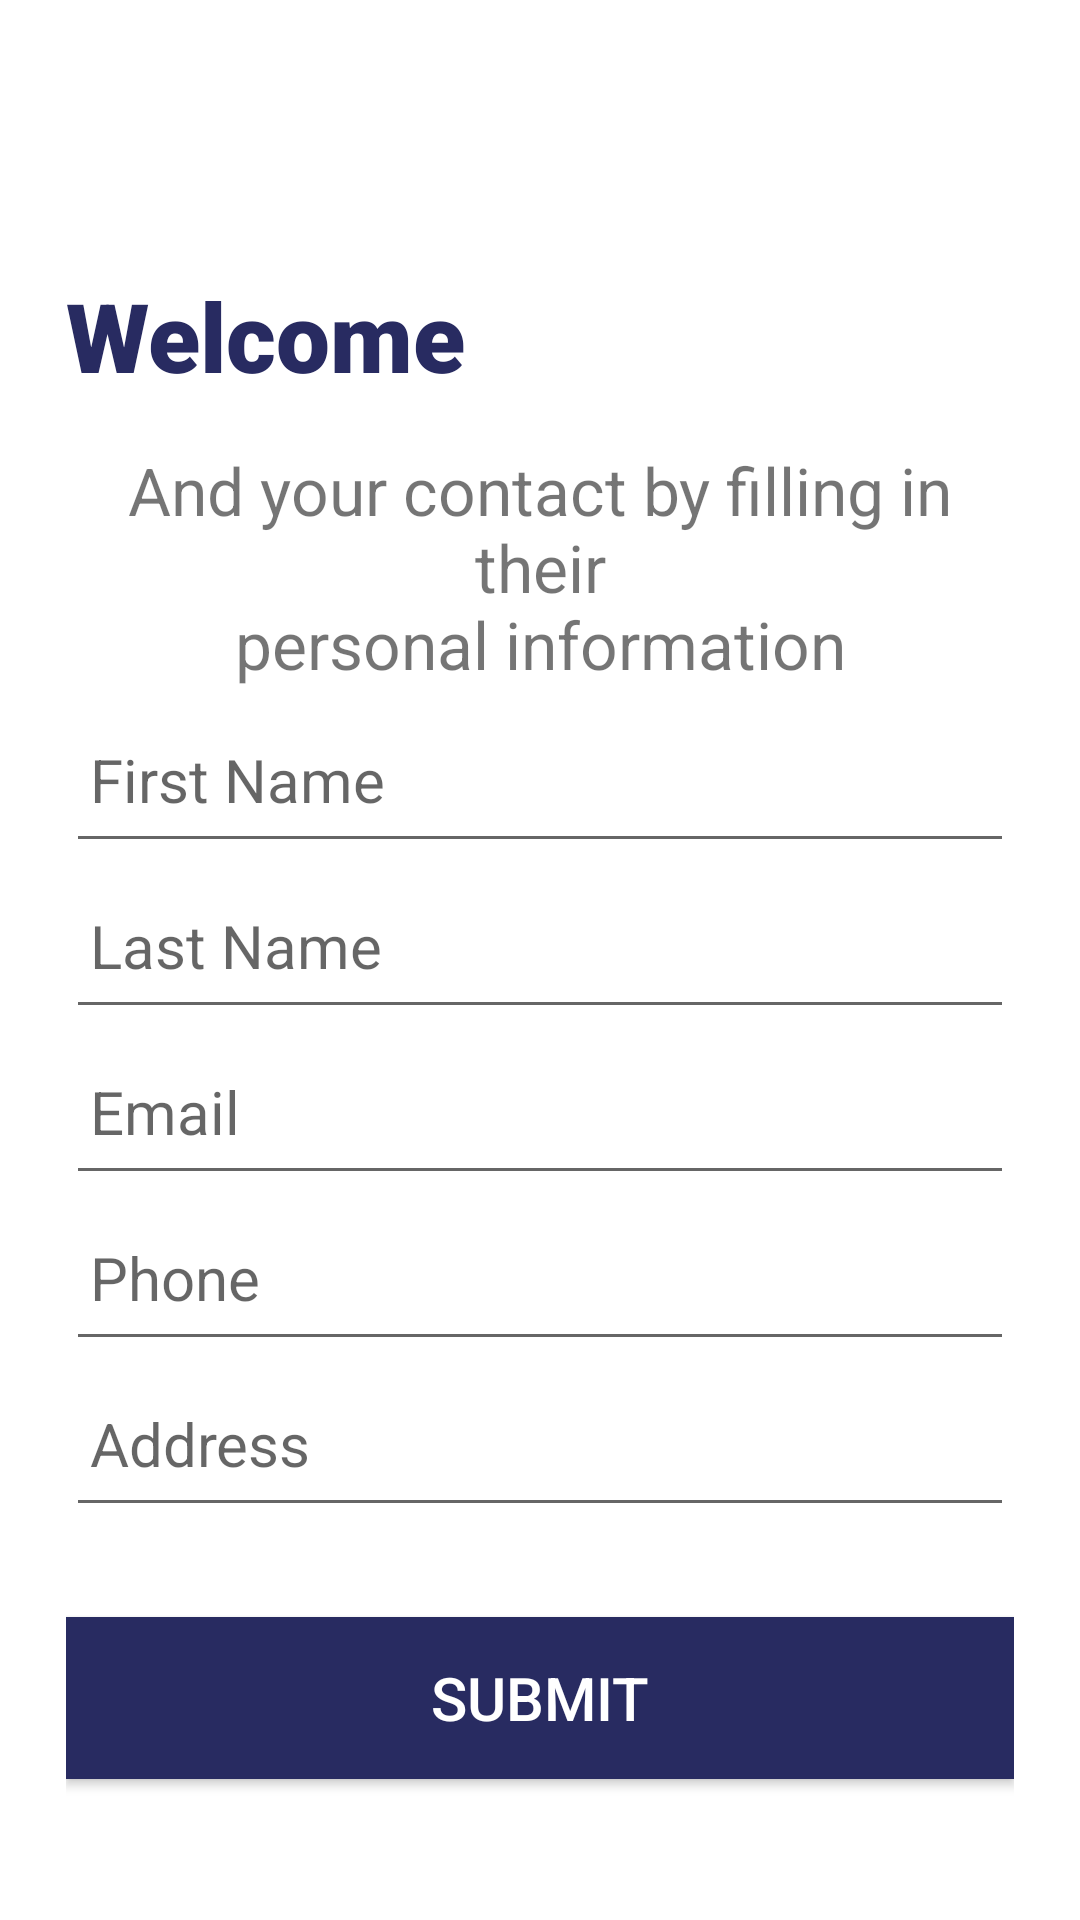

The Android layout XML behind this screen, and the referenced resources:
<!-- AndroidManifest.xml: application theme AppTheme -->
<!-- res/layout/activity_main.xml -->
<?xml version="1.0" encoding="utf-8"?>
<LinearLayout xmlns:android="http://schemas.android.com/apk/res/android"
    android:orientation="vertical" android:layout_width="match_parent"
    android:layout_height="match_parent"
    android:background="@color/colorPrimary"
    android:weightSum="10"
    android:padding="22dp">

    <Toolbar
        android:layout_weight="1"
        android:layout_gravity="start"
        android:layout_width="match_parent"
        android:layout_height="wrap_content">

        <LinearLayout
            android:layout_width="match_parent"
            android:layout_height="match_parent"
            android:orientation="horizontal">

            <ImageView
                android:id="@+id/image_view1"
                android:layout_width="46dp"
                android:layout_height="match_parent"
                android:src="@drawable/ic_chevron_left" />

        </LinearLayout>

    </Toolbar>

    <TextView
        android:id="@+id/text_view1"
        android:text="Welcome"
        style="@style/CustomStyle"
        android:layout_weight="1"
        android:layout_width="match_parent"
        android:layout_height="wrap_content"/>

    <TextView
        android:id="@+id/text_view2"
        android:gravity="center"
        android:text="@string/welcome_note"
        android:textSize="22sp"
        android:layout_weight="0.5"
        android:layout_width="match_parent"
        android:layout_height="wrap_content"/>

    <EditText
        android:id="@+id/edit_firstName1"
        android:padding="8dp"
        style="@style/MyCustomStyleText"
        android:layout_weight="1"
        android:hint="@string/first_name"
        android:layout_width="match_parent"
        android:layout_height="wrap_content"/>

    <EditText
        android:id="@+id/edit_lastName1"
        android:padding="8dp"
        style="@style/MyCustomStyleText"
        android:layout_weight="1"
        android:hint="@string/last_name"
        android:layout_width="match_parent"
        android:layout_height="wrap_content"/>

    <EditText
        android:id="@+id/edit_email1"
        android:padding="8dp"
        style="@style/MyCustomStyleText"
        android:layout_weight="1"
        android:hint="@string/email"
        android:layout_width="match_parent"
        android:layout_height="wrap_content"/>

    <EditText
        android:id="@+id/edit_phone1"
        android:padding="8dp"
        style="@style/MyCustomStyleText"
        android:layout_weight="1"
        android:hint="@string/phone"
        android:layout_width="match_parent"
        android:layout_height="wrap_content"/>

    <EditText
        android:id="@+id/edit_address1"
        android:padding="8dp"
        style="@style/MyCustomStyleText"
        android:layout_weight="1"
        android:hint="@string/the_address"
        android:layout_width="match_parent"
        android:layout_height="wrap_content"/>

    <Button
        android:id="@+id/button_submit1"
        android:layout_marginTop="30dp"
        android:textSize="20sp"
        android:background="@drawable/btn_submit"
        android:textColor="@color/colorPrimary"
        android:layout_weight="0.5"
        android:text="@string/submit"
        android:layout_width="match_parent"
        android:layout_height="wrap_content"/>



</LinearLayout>
<!-- resources referenced by this layout -->
<resources>
  <color name="colorPrimary">#ffffff</color>
  <!-- drawable btn_submit (drawable) -->
  <?xml version="1.0" encoding="utf-8"?>
  <shape xmlns:android="http://schemas.android.com/apk/res/android">
      <solid android:color="#282b61"/>
  </shape>
  <string name="email">Email</string>
  <string name="first_name">First Name</string>
  <string name="last_name">Last Name</string>
  <string name="phone">Phone</string>
  <string name="submit">Submit</string>
  <string name="the_address">Address</string>
  <string name="welcome_note">And your contact by filling in their\npersonal information</string>
  <style name="CustomStyle">
          <item name="android:textSize">32sp</item>
          <item name="android:fontFamily">sans-serif-black</item>
          <item name="android:textColor">#282b61</item>
      </style>
  <style name="MyCustomStyleText">
          <item name="android:textSize">20sp</item>
          <item name="android:textColor">#282b61</item>
      </style>
  <style name="AppTheme" parent="Theme.AppCompat.Light.DarkActionBar">
          
          <item name="colorPrimary">@color/colorPrimary</item>
          <item name="colorPrimaryDark">@color/colorPrimaryDark</item>
          <item name="colorAccent">@color/colorAccent</item>
      </style>
  <color name="colorPrimaryDark">#ffffff</color>
  <color name="colorAccent">#9e9fa7</color>
</resources>
